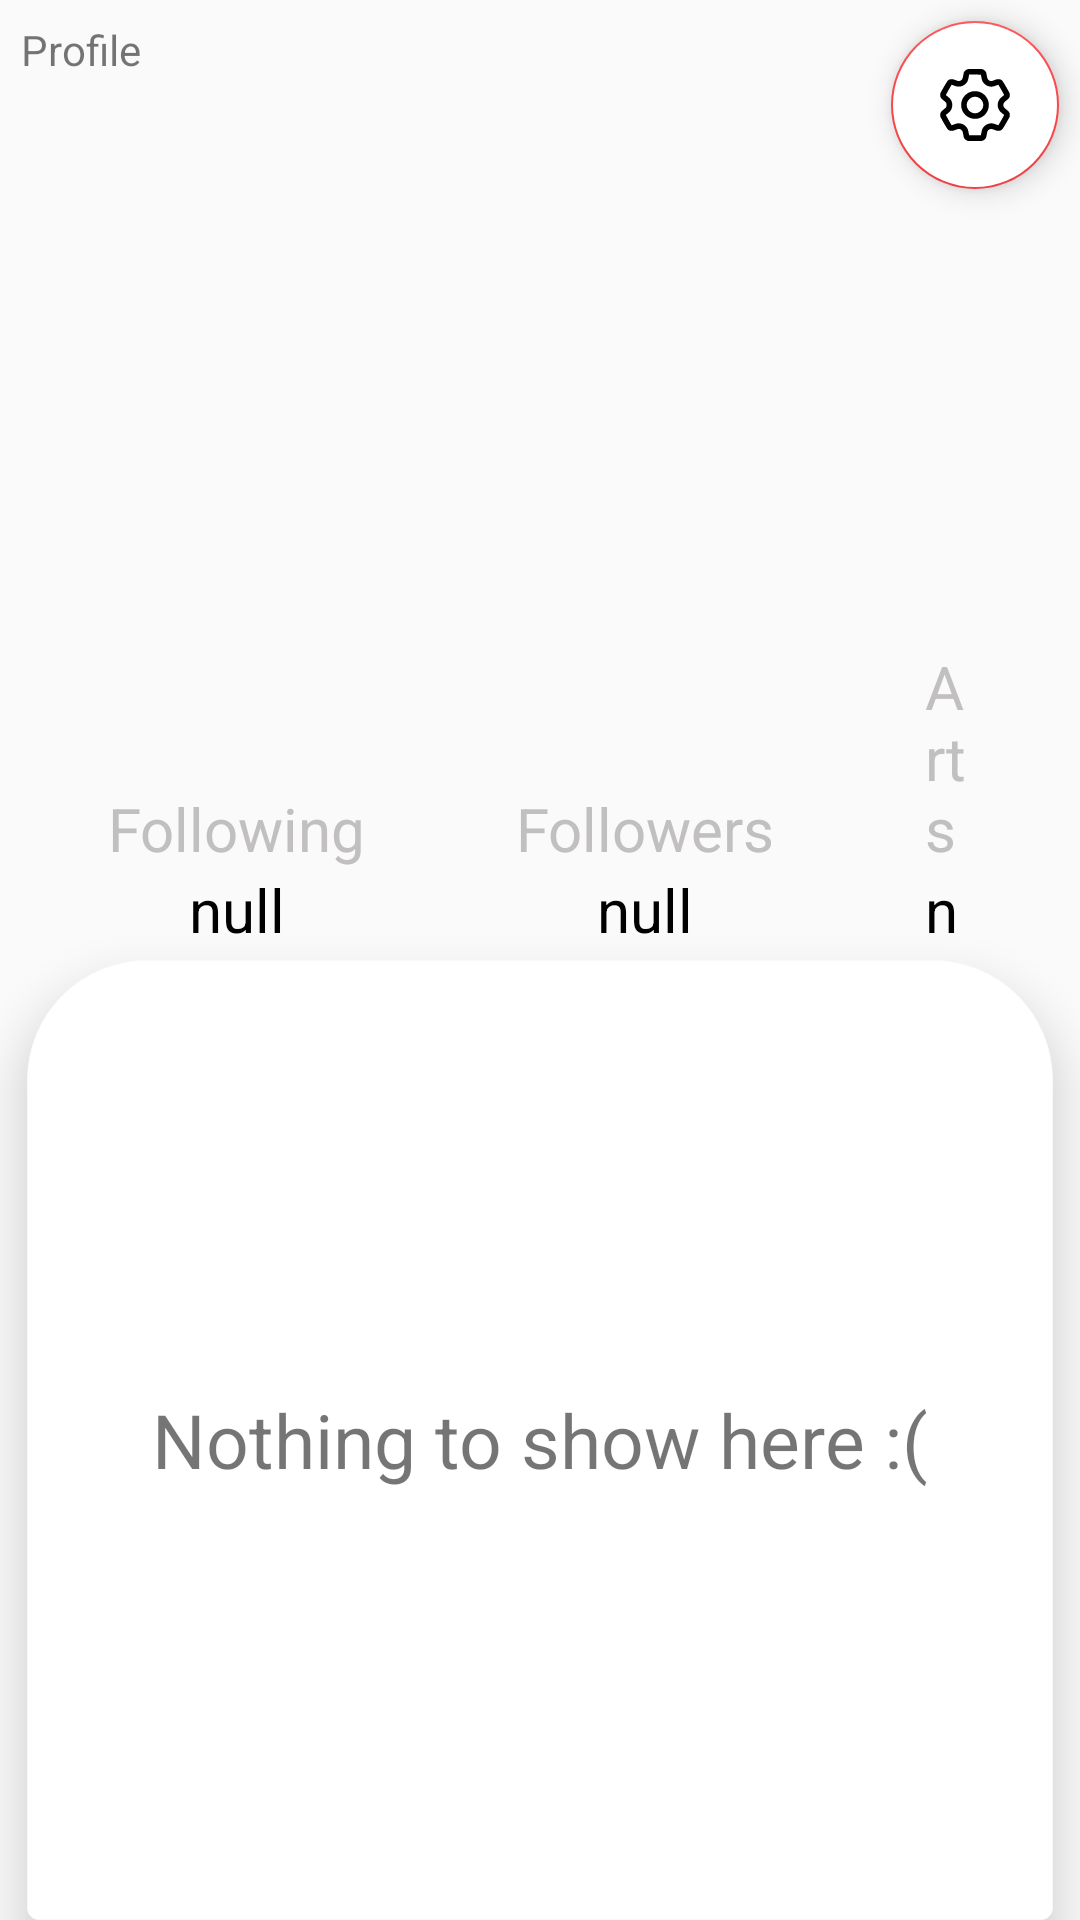

Write the Android layout XML for this screen, with the resource values it uses.
<!-- AndroidManifest.xml: application theme Theme.Saras -->
<!-- res/layout/fragment_profile.xml -->
<?xml version="1.0" encoding="utf-8"?>
<androidx.constraintlayout.widget.ConstraintLayout xmlns:android="http://schemas.android.com/apk/res/android"
    xmlns:app="http://schemas.android.com/apk/res-auto"
    xmlns:tools="http://schemas.android.com/tools"
    android:layout_width="match_parent"
    android:layout_height="match_parent"
    android:background="#FAFAFA"
    tools:context=".application.app_fragments.profileFragment">

    <androidx.constraintlayout.widget.ConstraintLayout
        android:layout_width="match_parent"
        android:layout_height="0dp"
        app:layout_constraintHeight_percent="0.5"
        app:layout_constraintVertical_bias="0"
        app:layout_constraintStart_toStartOf="parent"
        app:layout_constraintEnd_toEndOf="parent"
        app:layout_constraintTop_toTopOf="parent"
        app:layout_constraintBottom_toBottomOf="parent">

        <TextView
            android:id="@+id/textView"
            android:layout_width="wrap_content"
            android:layout_height="wrap_content"
            android:layout_marginStart="7dp"
            android:layout_marginTop="7dp"
            android:text="Profile"
            app:layout_constraintStart_toStartOf="parent"
            app:layout_constraintTop_toTopOf="parent" />

        <com.google.android.material.floatingactionbutton.FloatingActionButton
            android:id="@+id/setting"
            android:layout_width="wrap_content"
            android:layout_height="wrap_content"
            android:layout_marginBottom="20dp"
            app:srcCompat="@drawable/setting"
            app:tint="@null"
            app:backgroundTint="@color/ctm_red"
            android:backgroundTint="@color/white"
            android:elevation="35dp"
            app:layout_constraintEnd_toEndOf="parent"
            app:layout_constraintTop_toTopOf="parent"
            android:layout_marginTop="7dp"
            android:layout_marginEnd="7dp"
            android:contentDescription="Settings" />

        <ImageView
            android:id="@+id/profile_icon"
            android:layout_width="0dp"
            android:layout_height="0dp"
            android:src="@drawable/man"
            app:layout_constraintBottom_toBottomOf="parent"
            app:layout_constraintEnd_toEndOf="parent"
            app:layout_constraintHeight_percent="0.5"
            app:layout_constraintStart_toStartOf="parent"
            app:layout_constraintTop_toTopOf="parent"
            app:layout_constraintWidth_percent="0.7"
            app:layout_constraintVertical_bias="0.15"/>

        <TextView
            android:id="@+id/profileName"
            android:layout_width="wrap_content"
            android:layout_height="wrap_content"
            android:text=""
            android:textStyle="bold"
            android:textColor="@color/black"
            android:textSize="30sp"
            app:layout_constraintEnd_toEndOf="@+id/profile_icon"
            app:layout_constraintStart_toStartOf="@+id/profile_icon"
            app:layout_constraintTop_toBottomOf="@+id/profile_icon"
            android:layout_marginTop="10dp"/>

        <LinearLayout
            android:layout_width="0dp"
            android:layout_height="wrap_content"
            android:gravity="center"
            app:layout_constraintBottom_toBottomOf="parent"
            app:layout_constraintEnd_toEndOf="parent"
            app:layout_constraintStart_toStartOf="parent"
            app:layout_constraintTop_toBottomOf="@+id/profileName"
            app:layout_constraintVertical_bias="0.3"
            app:layout_constraintWidth_percent="0.8">

            <LinearLayout
                android:layout_width="wrap_content"
                android:layout_height="wrap_content"
                android:gravity="center"
                android:orientation="vertical">

                <TextView
                    android:layout_width="wrap_content"
                    android:layout_height="wrap_content"
                    android:text="Following"
                    android:textColor="@color/light_white"
                    android:textSize="20sp" />

                <TextView
                    android:layout_width="wrap_content"
                    android:layout_height="wrap_content"
                    android:text="null"
                    android:textColor="@color/black"
                    android:textSize="20sp" />
            </LinearLayout>

            <LinearLayout
                android:layout_width="wrap_content"
                android:layout_height="wrap_content"
                android:gravity="center"
                android:orientation="vertical">

                <TextView
                    android:layout_width="wrap_content"
                    android:layout_height="wrap_content"
                    android:layout_marginStart="50dp"
                    android:layout_marginEnd="50dp"
                    android:text="Followers"
                    android:textColor="@color/light_white"
                    android:textSize="20sp" />

                <TextView
                    android:layout_width="wrap_content"
                    android:layout_height="wrap_content"
                    android:text="null"
                    android:textColor="@color/black"
                    android:textSize="20sp" />
            </LinearLayout>

            <LinearLayout
                android:layout_width="wrap_content"
                android:layout_height="wrap_content"
                android:gravity="center"
                android:orientation="vertical">

                <TextView
                    android:layout_width="wrap_content"
                    android:layout_height="wrap_content"
                    android:text="Arts"
                    android:textColor="@color/light_white"
                    android:textSize="20sp" />

                <TextView
                    android:layout_width="wrap_content"
                    android:layout_height="wrap_content"
                    android:text="null"
                    android:textColor="@color/black"
                    android:textSize="20sp" />
            </LinearLayout>

        </LinearLayout>
    </androidx.constraintlayout.widget.ConstraintLayout>

    <com.google.android.material.card.MaterialCardView
        android:layout_width="0dp"
        android:layout_height="0dp"
        app:layout_constraintWidth_percent="0.95"
        app:layout_constraintHeight_percent="0.5"
        app:layout_constraintVertical_bias="1"
        app:layout_constraintStart_toStartOf="parent"
        app:layout_constraintEnd_toEndOf="parent"
        app:layout_constraintTop_toTopOf="parent"
        app:layout_constraintBottom_toBottomOf="parent"
        android:orientation="horizontal"
        app:cardElevation="10dp"
        style="@style/CustomCardViewStyle"
        app:strokeColor="#F9F9F9"
        app:strokeWidth="0.3dp">

        <TextView
            android:id="@+id/noProfile"
            android:layout_width="wrap_content"
            android:layout_height="wrap_content"
            android:text="Nothing to show here :("
            android:textSize="25sp"
            android:layout_gravity="center"/>

        <androidx.recyclerview.widget.RecyclerView
            android:id="@+id/profileItems"
            android:layout_width="match_parent"
            android:layout_height="match_parent"
            android:layout_marginBottom="50dp">

        </androidx.recyclerview.widget.RecyclerView>

    </com.google.android.material.card.MaterialCardView>

</androidx.constraintlayout.widget.ConstraintLayout>
<!-- resources referenced by this layout -->
<resources>
  <color name="black">#FF000000</color>
  <color name="ctm_red">#FC4649</color>
  <color name="light_white">#C1BFC0</color>
  <color name="white">#FFFFFFFF</color>
  <!-- drawable setting: vector/xml drawable (drawable, 3731 chars, omitted) -->
  <style name="CustomCardViewStyle" parent="@style/Widget.MaterialComponents.CardView">
          <item name="shapeAppearanceOverlay">@style/ShapeAppearanceOverlay_card_custom_corners</item>
      </style>
  <style name="Theme.Saras" parent="Theme.MaterialComponents.DayNight.NoActionBar">
          
          <item name="colorPrimary">@color/ctm_red</item>
          <item name="colorPrimaryVariant">@color/purple_700</item>
          <item name="colorOnPrimary">@color/white</item>
          
          <item name="colorSecondary">@color/teal_200</item>
          <item name="colorSecondaryVariant">@color/teal_700</item>
          <item name="colorOnSecondary">@color/black</item>
          
          <item name="android:statusBarColor">?attr/colorPrimaryVariant</item>
          
      </style>
  <style name="ShapeAppearanceOverlay_card_custom_corners" parent="">
          <item name="cornerFamily">rounded</item>
          <item name="cornerSizeTopRight">40dp</item>
          <item name="cornerSizeTopLeft">40dp</item>
      </style>
  <color name="purple_700">#FF3700B3</color>
  <color name="teal_200">#FF03DAC5</color>
  <color name="teal_700">#FF018786</color>
</resources>
